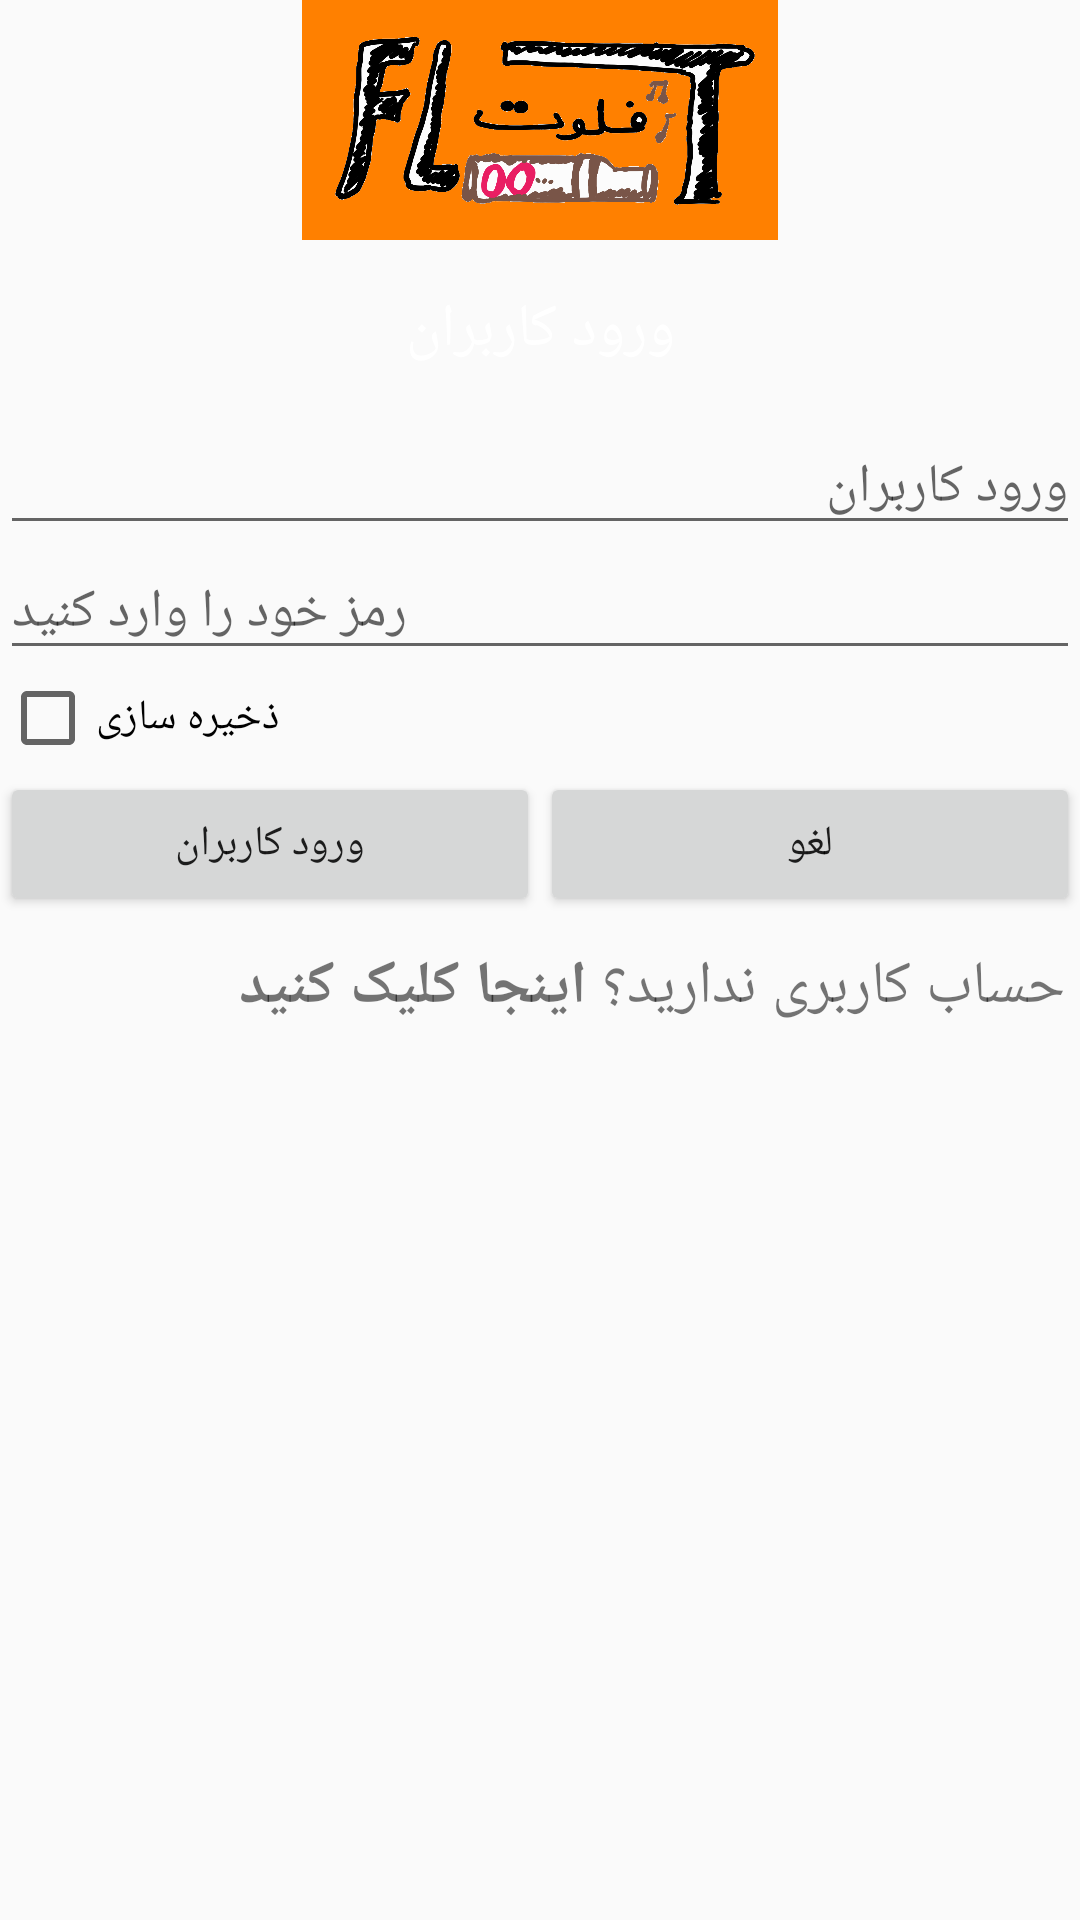

Here is an Android app screen rendered from its layout file. Give the layout XML and the strings, colors and styles it references.
<!-- AndroidManifest.xml: application theme AppTheme -->
<!-- res/layout/login_layout.xml -->
<?xml version="1.0" encoding="utf-8"?>
<LinearLayout xmlns:android="http://schemas.android.com/apk/res/android"
    android:orientation="vertical"
    android:layout_width="match_parent"
    android:layout_height="match_parent">


    <ImageView
        android:layout_width="wrap_content"
        android:layout_height="80dp"
        android:background="@color/orange_600"
        android:src="@drawable/logo3" />

    <LinearLayout
        android:id="@+id/linear_login"
        android:orientation="vertical"
        android:layout_width="match_parent"
        android:layout_height="match_parent"
        android:background="#00555555">
        <TextView
            android:layout_width="match_parent"
            android:layout_height="60dp"
            android:background="@color/orange_600"
            android:gravity="center"
            android:text="@string/login_from"
            android:textColor="#ffff"
            android:textSize="@dimen/title_bar" />


        <EditText
            android:id="@+id/edt_userName"
            android:layout_width="match_parent"
            android:layout_height="wrap_content"
            android:hint="@string/hint_user" />


        <EditText
            android:id="@+id/edt_password"
            android:layout_width="match_parent"
            android:layout_height="wrap_content"
            android:hint="@string/hiny_pass"
            android:inputType="textPassword" />

        <CheckBox
            android:id="@+id/chek_save"
            android:layout_width="wrap_content"
            android:layout_height="wrap_content"
            android:text="@string/save_pass" />

        <View
            android:layout_width="match_parent"
            android:layout_height="2dp"
            android:background="@color/blue_900" />

        <LinearLayout
            android:layout_width="match_parent"
            android:layout_height="wrap_content"
            android:orientation="horizontal">


            <Button
                android:id="@+id/btn_login"
                android:layout_width="0dp"
                android:layout_height="wrap_content"
                android:layout_weight="1"
                android:text="@string/login_user" />

            <Button
                android:id="@+id/btn_calcel"
                android:layout_width="0dp"
                android:layout_height="wrap_content"
                android:layout_weight="1"
                android:text="@string/cancel" />


        </LinearLayout>
        <RelativeLayout
            android:layout_width="match_parent"
            android:layout_height="wrap_content">

            <TextView
                android:id="@+id/text_do_have_user"
                android:layout_width="wrap_content"
                android:layout_height="wrap_content"
                android:text=" حساب کاربری ندارید؟ "
                android:layout_alignParentRight="true"
                android:layout_marginTop="@dimen/margin_10"
                android:layout_marginBottom="@dimen/margin_10"
                android:textSize="@dimen/title_bar"/>

            <TextView
                android:id="@+id/text_register"
                android:layout_width="wrap_content"
                android:layout_height="wrap_content"
                android:text="اینجا کلیک کنید"
                android:textSize="@dimen/title_bar"
                android:textColor="@color/red_600"
                android:textStyle="bold"
                android:layout_marginTop="@dimen/margin_10"
                android:layout_marginBottom="@dimen/margin_10"
                android:layout_toLeftOf="@id/text_do_have_user"/>



            

        </RelativeLayout>



    </LinearLayout>



</LinearLayout>
<!-- resources referenced by this layout -->
<resources>
  <dimen name="margin_10">10dp</dimen>
  <dimen name="title_bar">20sp</dimen>
  <!-- drawable logo3: jpg bitmap (drawable, 184635 bytes) -->
  <string name="cancel">لغو</string>
  <string name="hint_user">"ورود کاربران"</string>
  <string name="hiny_pass">"رمز خود را وارد کنید""</string>
  <string name="login_from">"ورود کاربران"</string>
  <string name="login_user">"ورود کاربران"</string>7
  <string name="save_pass">"ذخیره سازی"</string>
  <style name="AppTheme" parent="Theme.AppCompat.Light.NoActionBar">
          
          <item name="colorPrimary">@color/colorPrimary</item>
          <item name="colorPrimaryDark">@color/colorPrimaryDark</item>
          <item name="colorAccent">@color/colorAccent</item>
      </style>
  <!-- not gathered from this repository: default colours our renderer supplied (Android Studio template values) -->
  <color name="colorPrimary">#FF6200EE</color>
  <color name="colorPrimaryDark">#FF3700B3</color>
  <color name="colorAccent">#FF03DAC5</color>
</resources>
